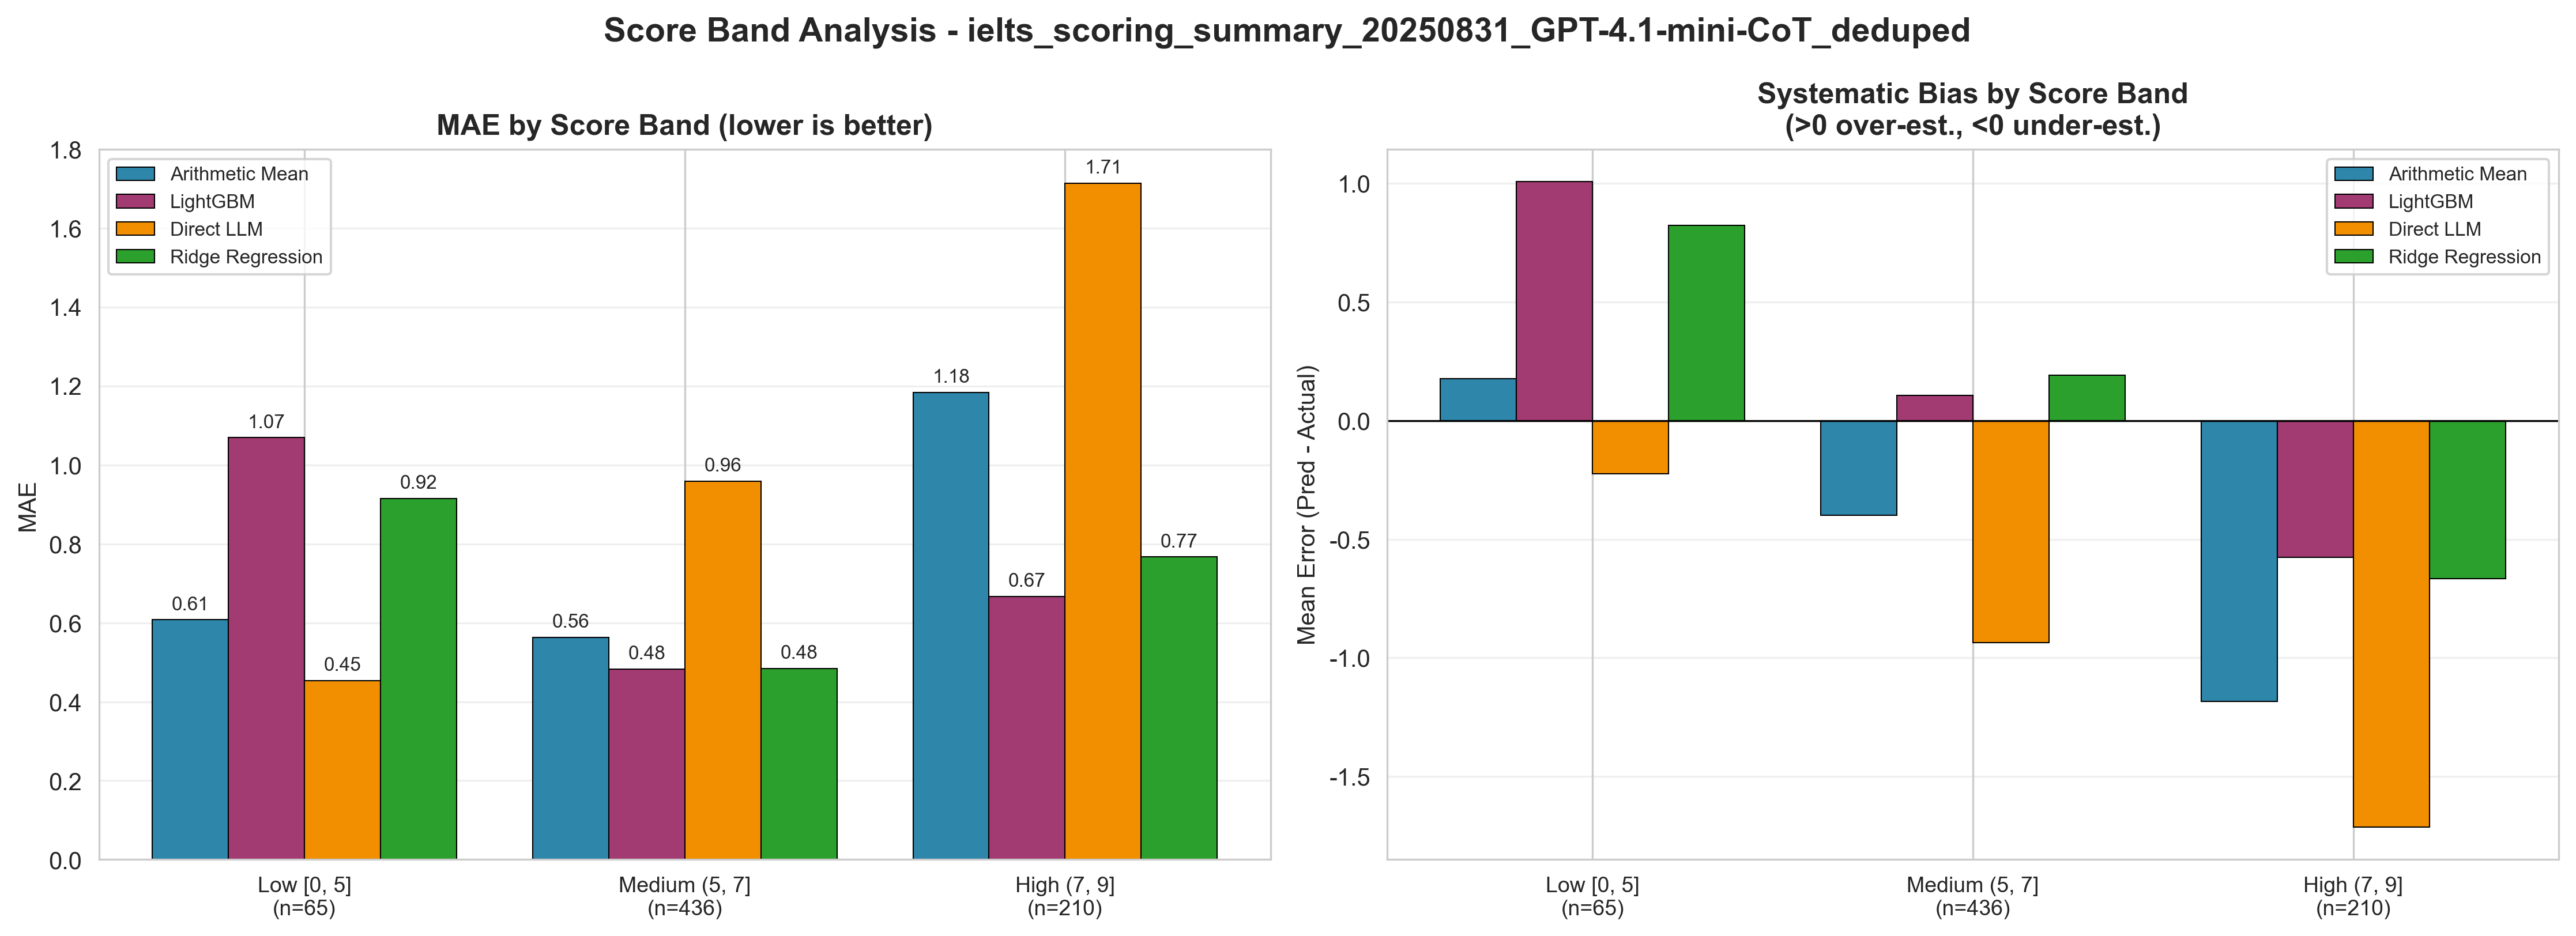

Values plotted in this chart, from the file beside it:
方法代码, 方法名称, Rounding_Mode, 分数段, 分段代码, 样本数, MAE, RMSE, Within_0.5_Acc, 平均偏差(>0高估,<0低估), 输入文件
ArithmeticMean, Arithmetic_Mean, nearest, Low [0, 5], low, 65, 0.6077, 0.7771, 0.6462, 0.1769, ielts_scoring_summary_20250831_GPT-4.1-m…
ArithmeticMean, Arithmetic_Mean, nearest, Medium (5, 7], medium, 436, 0.5631, 0.7485, 0.7248, -0.4002, ielts_scoring_summary_20250831_GPT-4.1-m…
ArithmeticMean, Arithmetic_Mean, nearest, High (7, 9], high, 210, 1.183, 1.361, 0.2238, -1.183, ielts_scoring_summary_20250831_GPT-4.1-m…
DirectLLM, Direct_LLM, none, Low [0, 5], low, 65, 0.4538, 0.6765, 0.6923, -0.2231, ielts_scoring_summary_20250831_GPT-4.1-m…
DirectLLM, Direct_LLM, none, Medium (5, 7], medium, 436, 0.9587, 1.11, 0.3624, -0.9358, ielts_scoring_summary_20250831_GPT-4.1-m…
DirectLLM, Direct_LLM, none, High (7, 9], high, 210, 1.714, 1.883, 0.1476, -1.714, ielts_scoring_summary_20250831_GPT-4.1-m…
LightGBM, LightGBM, nearest, Low [0, 5], low, 65, 1.069, 1.217, 0.3077, 1.008, ielts_scoring_summary_20250831_GPT-4.1-m…
LightGBM, LightGBM, nearest, Medium (5, 7], medium, 436, 0.4828, 0.6313, 0.7821, 0.1067, ielts_scoring_summary_20250831_GPT-4.1-m…
LightGBM, LightGBM, nearest, High (7, 9], high, 210, 0.6667, 0.8536, 0.5905, -0.5762, ielts_scoring_summary_20250831_GPT-4.1-m…
RidgeRegression, Ridge_Regression, nearest, Low [0, 5], low, 65, 0.9154, 1.054, 0.3846, 0.8231, ielts_scoring_summary_20250831_GPT-4.1-m…
RidgeRegression, Ridge_Regression, nearest, Medium (5, 7], medium, 436, 0.4839, 0.661, 0.7615, 0.1904, ielts_scoring_summary_20250831_GPT-4.1-m…
RidgeRegression, Ridge_Regression, nearest, High (7, 9], high, 210, 0.7667, 0.9245, 0.5857, -0.6667, ielts_scoring_summary_20250831_GPT-4.1-m…
